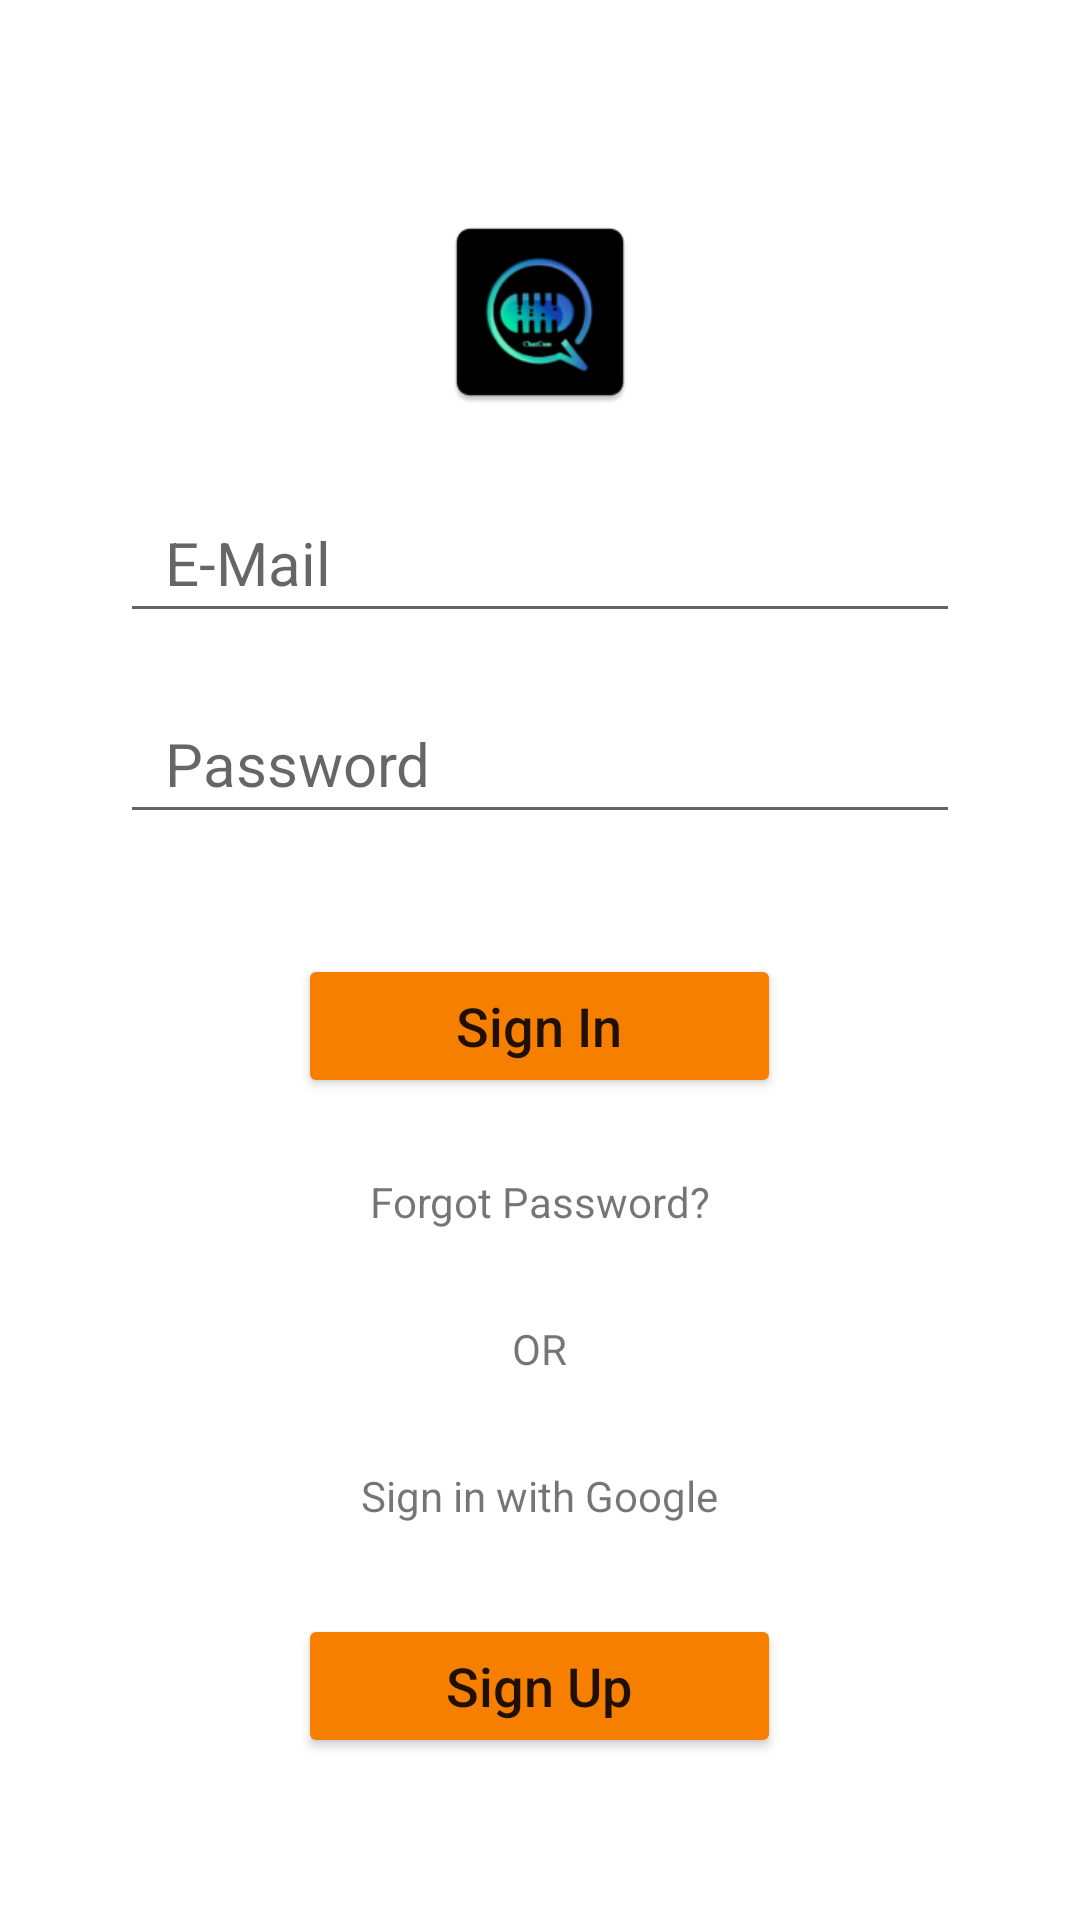

Layout XML and referenced resources for this Android screen:
<!-- AndroidManifest.xml: application theme Theme.Chatcom -->
<!-- res/layout/activity_login.xml -->
<?xml version="1.0" encoding="utf-8"?>
<androidx.constraintlayout.widget.ConstraintLayout xmlns:android="http://schemas.android.com/apk/res/android"
    xmlns:app="http://schemas.android.com/apk/res-auto"
    xmlns:tools="http://schemas.android.com/tools"
    android:layout_width="match_parent"
    android:layout_height="match_parent"
    tools:context=".accountScreens.LoginActivity">

    <LinearLayout
        android:layout_width="match_parent"
        android:layout_height="match_parent"
        android:gravity="center"
        android:orientation="vertical"
        android:padding="30sp">

        <ImageView
            android:id="@+id/login_img"
            android:baselineAligned="false"
            android:padding="15sp"
            android:src="@mipmap/ic_launcher"
            android:layout_width = "100dp"
            android:layout_height= "100dp"/>

        <EditText
            android:id="@+id/username"
            android:layout_width="match_parent"
            android:layout_height="wrap_content"
            android:hint=" E-Mail"
            android:inputType="textEmailAddress"
            android:padding="10sp"
            android:textSize="20sp"
            android:layout_margin="10sp"
            android:drawableLeft="@drawable/ic_login_email_icon"/>

        <EditText
            android:id="@+id/password"
            android:layout_width="match_parent"
            android:layout_height="wrap_content"
            android:hint=" Password"
            android:inputType="textPassword"
            android:textSize="20sp"
            app:passwordToggleEnabled="true"
            android:padding="10sp"
            android:layout_margin="10sp"
            android:drawableLeft="@drawable/ic_login_password_icon"/>


        <Button
            android:id="@+id/btnSign_in"
            android:layout_width="161dp"
            android:layout_height="wrap_content"
            android:gravity="center_vertical|center_horizontal"
            android:layout_marginTop="30sp"
            android:text="Sign In"
            android:textSize="18sp"
            android:textAllCaps="false"
            android:backgroundTint="@color/colorPrimary"/>

        <TextView android:id="@+id/reset_pswd"
            android:layout_width="wrap_content"
            android:layout_height="wrap_content"
            android:text="Forgot Password?"
            android:layout_marginTop="10sp"
            android:padding="15sp"/>

        <TextView
            android:layout_width="wrap_content"
            android:layout_height="wrap_content"
            android:text="OR"
            android:layout_margin="5sp"
            android:padding="10sp"/>

        <TextView android:id="@+id/GSignin"
            android:layout_width="wrap_content"
            android:layout_height="wrap_content"
            android:text="Sign in with Google"
            android:padding="15sp"/>
        <Button
            android:id="@+id/btnSign_up"
            android:layout_width="161dp"
            android:layout_height="wrap_content"
            android:gravity="center_vertical|center_horizontal"
            android:layout_marginTop="15sp"
            android:text="Sign Up"
            android:textSize="18sp"
            android:textAllCaps="false"
            android:backgroundTint="@color/colorPrimary"/>

    </LinearLayout>

</androidx.constraintlayout.widget.ConstraintLayout>
<!-- resources referenced by this layout -->
<resources>
  <color name="colorPrimary">#F77F00</color>
  <!-- mipmap ic_launcher: png bitmap (mipmap-hdpi, 3692 bytes) -->
  <style name="Theme.Chatcom" parent="Theme.MaterialComponents.DayNight.NoActionBar">
          
          
          <item name="colorPrimary">@color/colorPrimary</item>
          <item name="colorPrimaryVariant">@color/colorPrimaryDark</item>
          <item name="colorOnPrimary">@color/black</item>
          
          <item name="colorSecondary">@color/black</item>
          <item name="colorSecondaryVariant">@color/grey</item>
          <item name="colorOnSecondary">@color/white</item>
          
          <item name="android:statusBarColor" tools:targetApi="l">?attr/colorPrimaryVariant</item>
          
      </style>
  <color name="colorPrimaryDark">#555959</color>
  <color name="black">#FF000000</color>
  <color name="grey">#808080</color>
  <color name="white">#FFFFFFFF</color>
</resources>
